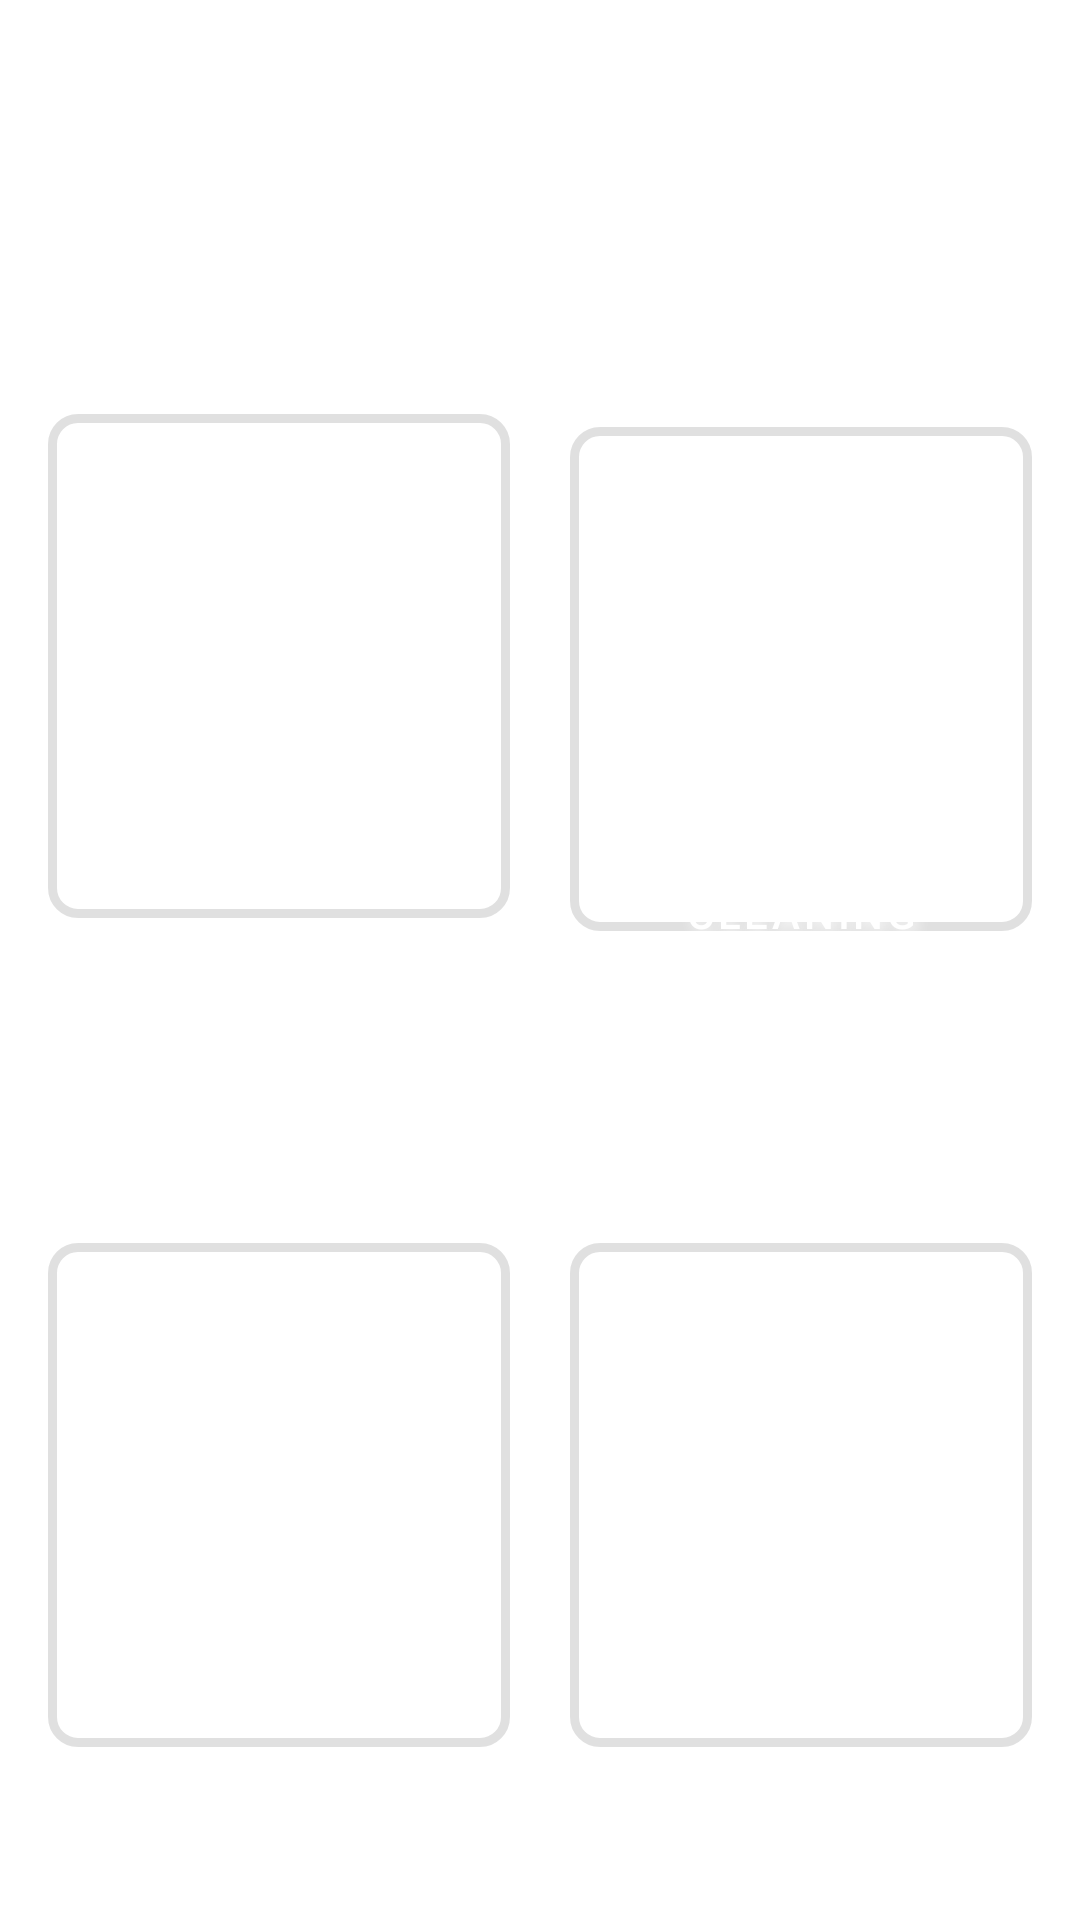

Layout XML and referenced resources for this Android screen:
<!-- AndroidManifest.xml: application theme Theme.StudentServicesManagementApp -->
<!-- res/layout/fragment_student_home.xml -->
<?xml version="1.0" encoding="utf-8"?>
<FrameLayout xmlns:android="http://schemas.android.com/apk/res/android"
    xmlns:tools="http://schemas.android.com/tools"
    android:layout_width="match_parent"
    android:layout_height="match_parent"
    android:fitsSystemWindows="true"
    tools:context=".fragments.StudentHomeFragment">

    <LinearLayout
        android:layout_width="match_parent"
        android:layout_height="wrap_content"
        android:layout_gravity="center"
        android:orientation="vertical"
        tools:ignore="UselessParent">

        <TextView
            android:id="@+id/text_dorms_services"
            android:layout_width="wrap_content"
            android:layout_height="wrap_content"
            android:layout_marginTop="32dp"
            android:layout_gravity="center"
            android:text="@string/dorms_services"
            android:textColor="@color/white"
            android:textSize="24sp"
            android:textStyle="bold" />

        <LinearLayout
            android:id="@+id/layout_dorms_services"
            android:layout_width="match_parent"
            android:layout_height="wrap_content"
            android:layout_marginTop="16dp"
            android:orientation="horizontal"
            android:padding="16dp">

            <com.google.android.material.button.MaterialButton
                android:id="@+id/button_laundry"
                style="@style/ServiceButton"
                android:layout_width="match_parent"
                android:layout_height="180dp"
                android:layout_marginEnd="10dp"
                android:layout_weight="1"
                android:drawableTop="@drawable/ic_laundry"
                android:text="@string/laundry" />

            <com.google.android.material.button.MaterialButton
                android:id="@+id/button_cleaning"
                style="@style/ServiceButton"
                android:layout_width="match_parent"
                android:layout_height="180dp"
                android:layout_marginStart="10dp"
                android:layout_weight="1"
                android:drawableTop="@drawable/ic_cleaning"
                android:text="@string/room_cleaning" />
        </LinearLayout>

        <TextView
            android:id="@+id/text_charles_services"
            android:layout_width="wrap_content"
            android:layout_height="wrap_content"
            android:layout_marginTop="16dp"
            android:layout_gravity="center"
            android:text="@string/charles_hostler_services"
            android:textColor="@color/white"
            android:textSize="24sp"
            android:textStyle="bold" />

        <LinearLayout
            android:id="@+id/layout_charles_services"
            android:layout_width="match_parent"
            android:layout_height="wrap_content"
            android:layout_marginTop="16dp"
            android:orientation="horizontal"
            android:padding="16dp">

            <com.google.android.material.button.MaterialButton
                android:id="@+id/button_gym"
                style="@style/ServiceButton"
                android:layout_width="300dp"
                android:layout_height="180dp"
                android:layout_marginEnd="10dp"
                android:layout_weight="1"
                android:drawableTop="@drawable/ic_gym"
                android:text="@string/gym" />

            <com.google.android.material.button.MaterialButton
                android:id="@+id/button_pool"
                style="@style/ServiceButton"
                android:layout_width="300dp"
                android:layout_height="180dp"
                android:layout_marginStart="10dp"
                android:layout_weight="1"
                android:drawableTop="@drawable/ic_pool"
                android:text="@string/pool" />
        </LinearLayout>

    </LinearLayout>

</FrameLayout>
<!-- resources referenced by this layout -->
<resources>
  <color name="white">#FFFFFFFF</color>
  <!-- drawable ic_cleaning (drawable) -->
  <vector android:height="128dp" android:viewportHeight="48"
      android:viewportWidth="48" android:width="128dp" xmlns:android="http://schemas.android.com/apk/res/android">
      <path android:fillColor="#ffffff" android:pathData="M16.65,46q-1.15,0 -2,-0.725 -0.85,-0.725 -1,-1.875L10,16h28l-3.65,27.4q-0.15,1.15 -1,1.875 -0.85,0.725 -2,0.725ZM16.65,43L31.4,43l3.15,-24h-21.1l3.2,24ZM24,31.5q2.3,0 3.9,-1.6t1.6,-3.9v-3.5h-3L26.5,26q0,1.05 -0.725,1.775 -0.725,0.725 -1.775,0.725 -1.05,0 -1.775,-0.725Q21.5,27.05 21.5,26v-3.5h-3L18.5,26q0,2.3 1.6,3.9t3.9,1.6ZM30,13q-1,0 -1.75,-0.75t-0.75,-1.8q0,-1 0.75,-1.725Q29,8 30.05,8q1,0 1.725,0.725 0.725,0.725 0.725,1.775 0,1 -0.725,1.75T30,13ZM20,11q-1.85,0 -3.175,-1.325Q15.5,8.35 15.5,6.45q0,-1.85 1.325,-3.15Q18.15,2 20.05,2q1.85,0 3.15,1.3 1.3,1.3 1.3,3.2 0,1.85 -1.3,3.175Q21.9,11 20,11ZM31.4,43L16.65,43 31.4,43Z"/>
  </vector>
  <!-- drawable ic_gym (drawable) -->
  <vector android:height="128dp" android:viewportHeight="48"
      android:viewportWidth="48" android:width="128dp" xmlns:android="http://schemas.android.com/apk/res/android">
      <path android:fillColor="#ffffff" android:pathData="m27.5,43.8 l-2.1,-2.1 7.1,-7.1 -19.1,-19.1 -7.1,7.1 -2.1,-2.1L7,17.6l-2.8,-2.8 4.25,-4.25 -2.1,-2.1 2.1,-2.1L10.6,8.4l4.2,-4.2L17.6,7l2.9,-2.8 2.1,2.1 -7.1,7.1 19.1,19.1 7.1,-7.1 2.1,2.1 -2.8,2.9 2.8,2.8 -4.3,4.3 2.1,2.1 -2.1,2.1 -2.1,-2.1 -4.2,4.2 -2.8,-2.8Z"/>
  </vector>
  <!-- drawable ic_laundry (drawable) -->
  <vector android:height="128dp" android:tint="#FFFFFF"
      android:viewportHeight="24" android:viewportWidth="24"
      android:width="128dp" xmlns:android="http://schemas.android.com/apk/res/android">
      <path android:fillColor="@android:color/white" android:pathData="M9.17,16.83c1.56,1.56 4.1,1.56 5.66,0 1.56,-1.56 1.56,-4.1 0,-5.66l-5.66,5.66zM18,2.01L6,2c-1.11,0 -2,0.89 -2,2v16c0,1.11 0.89,2 2,2h12c1.11,0 2,-0.89 2,-2L20,4c0,-1.11 -0.89,-1.99 -2,-1.99zM10,4c0.55,0 1,0.45 1,1s-0.45,1 -1,1 -1,-0.45 -1,-1 0.45,-1 1,-1zM7,4c0.55,0 1,0.45 1,1s-0.45,1 -1,1 -1,-0.45 -1,-1 0.45,-1 1,-1zM12,20c-3.31,0 -6,-2.69 -6,-6s2.69,-6 6,-6 6,2.69 6,6 -2.69,6 -6,6z"/>
  </vector>
  <string name="charles_hostler_services">Charles Hostler Services</string>
  <string name="dorms_services">Dorms Services</string>
  <string name="gym">Gym</string>
  <string name="laundry">Laundry</string>
  <string name="pool">Pool</string>
  <string name="room_cleaning">Room Cleaning</string>
  <style name="ServiceButton" parent="Widget.MaterialComponents.Button.OutlinedButton">
          <item name="android:textColor">@color/white</item>
          <item name="strokeWidth">3dp</item>
          <item name="cornerRadius">10dp</item>
          <item name="android:shadowColor">@color/white</item>
          <item name="android:shadowRadius">10</item>
          <item name="android:shadowDx">4</item>
          <item name="android:shadowDy">4</item>
      </style>
  <style name="Theme.StudentServicesManagementApp" parent="Theme.MaterialComponents.DayNight.NoActionBar">
          
          <item name="android:forceDarkAllowed" tools:targetApi="q">true</item>
          <item name="colorPrimary">#26D1B3</item>
          <item name="colorPrimaryVariant">#6DFFE5</item>
          <item name="colorOnPrimary">@color/white</item>
          
          <item name="colorSecondary">@color/teal_200</item>
          <item name="colorSecondaryVariant">@color/teal_700</item>
          <item name="colorOnSecondary">@color/black</item>
          
      </style>
  <color name="teal_200">#FF03DAC5</color>
  <color name="teal_700">#FF018786</color>
  <color name="black">#FF000000</color>
</resources>
